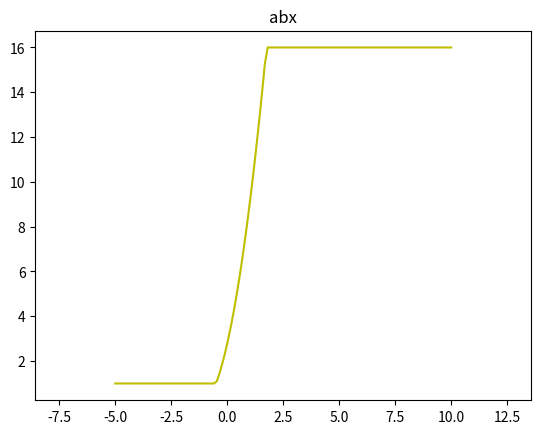

This chart was generated by the following Python code:
import numpy as np
import matplotlib.pyplot as plt


def abx(a: int, b: int, steps: int):


    
    y = np.linspace(-5, 15, steps)
    for i in range(len(y)):
        if y[i] < a:
            y[i] = a**2

        elif y[i] > b:
            y[i] = b**2

        else:
            y[i] = y[i]**2

    x = np.linspace(-5, 10, steps)



    plt.plot(x, y, marker = '', color = 'y')
    plt.title('abx')
    plt.axis('equal')
    plt.savefig('dop_task_3.png')

    print(x)
    print(y)

abx(1, 4, 120)
